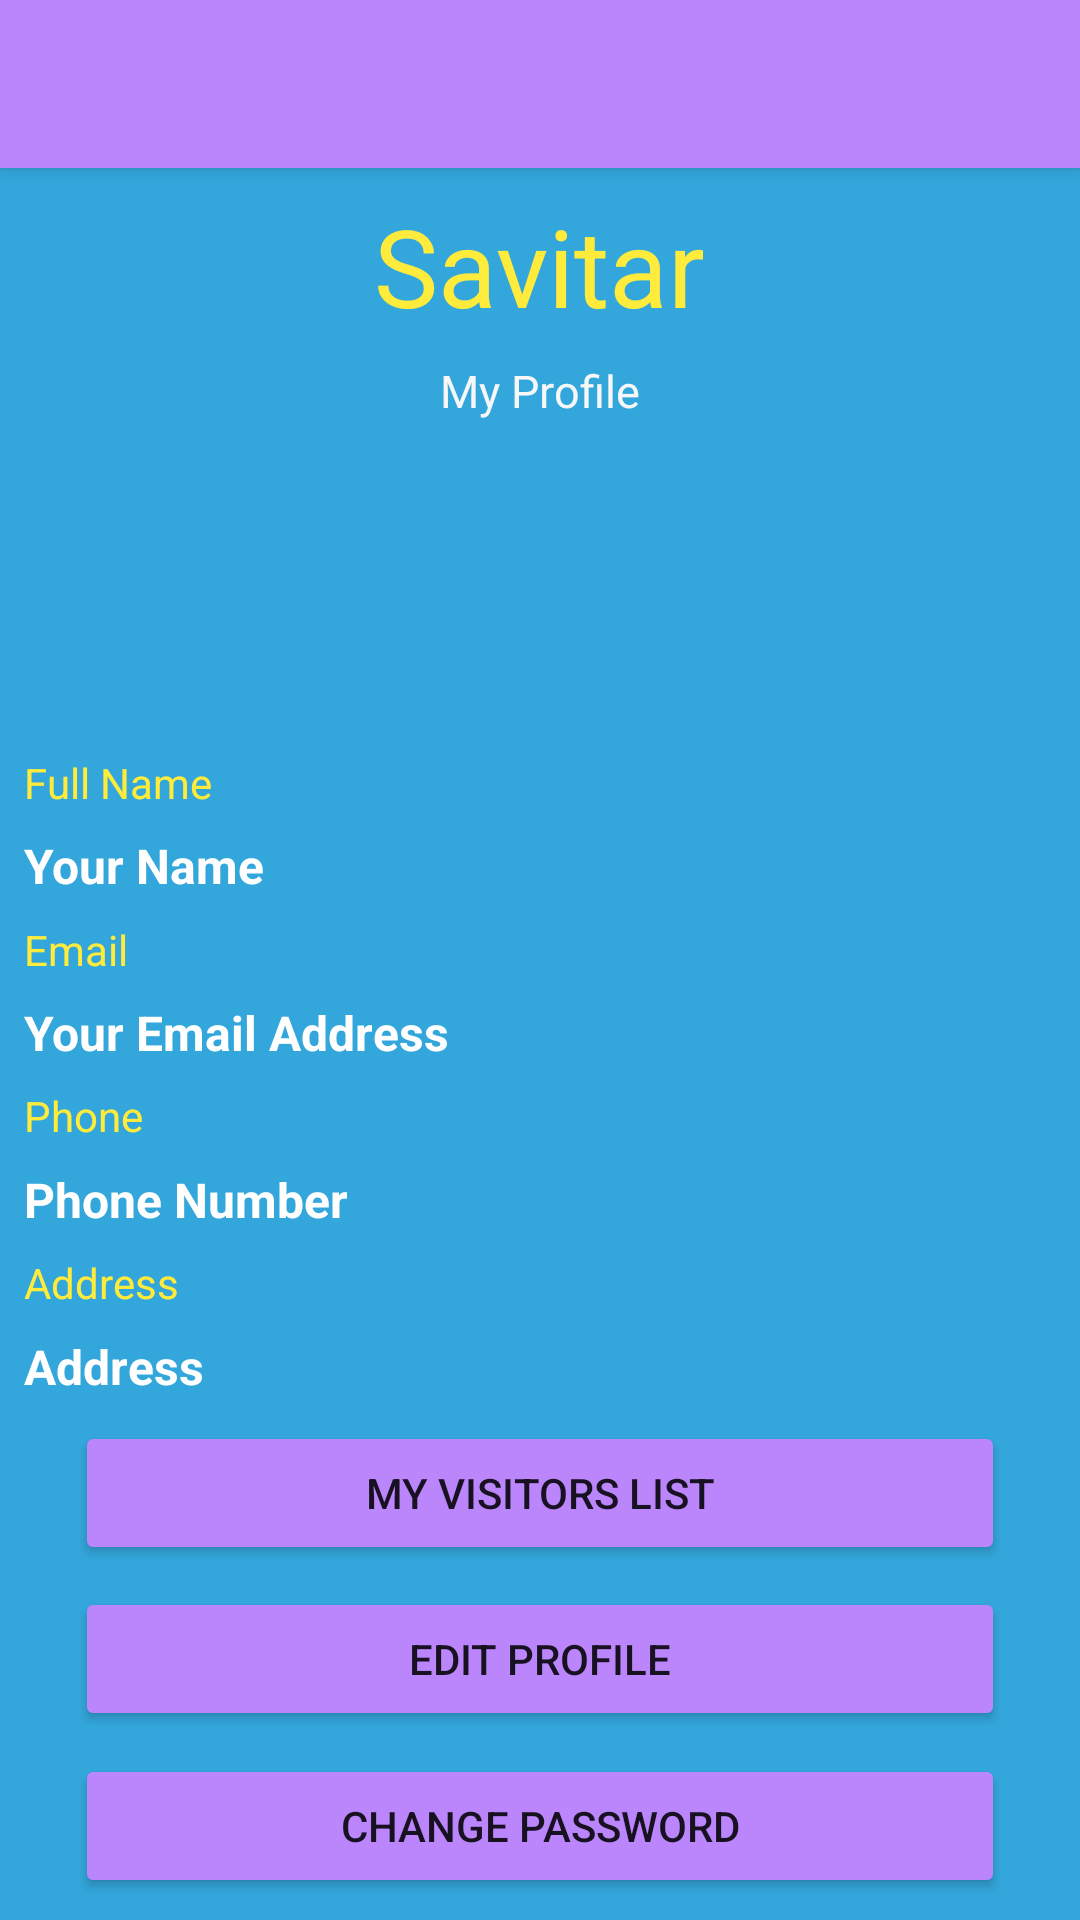

Here is an Android app screen rendered from its layout file. Give the layout XML and the strings, colors and styles it references.
<!-- AndroidManifest.xml: application theme Theme.AppCompat.DayNight.NoActionBar -->
<!-- res/layout/activity_profile.xml -->
<?xml version="1.0" encoding="utf-8"?>
<androidx.constraintlayout.widget.ConstraintLayout xmlns:android="http://schemas.android.com/apk/res/android"
    xmlns:app="http://schemas.android.com/apk/res-auto"
    xmlns:tools="http://schemas.android.com/tools"
    android:layout_width="match_parent"
    android:layout_height="match_parent"
    android:background="#33A7DC"
    tools:context=".ProfileActivity">

    <androidx.appcompat.widget.Toolbar
        android:id="@+id/toolbar"
        android:layout_width="match_parent"
        android:layout_height="?attr/actionBarSize"
        android:background="@color/purple_200"
        android:elevation="4dp"
        android:theme="@style/ThemeOverlay.AppCompat.ActionBar"
        app:layout_constraintTop_toTopOf="parent"
        app:popupTheme="@style/ThemeOverlay.AppCompat.Light" />

    <TextView
        android:id="@+id/textView_title"
        android:layout_width="wrap_content"
        android:layout_height="wrap_content"
        android:text="@string/savitar"
        android:textColor="#FFEB3B"
        android:textSize="36dp"
        app:layout_constraintEnd_toEndOf="parent"
        app:layout_constraintStart_toStartOf="parent"
        app:layout_constraintTop_toBottomOf="@+id/toolbar"
        app:layout_constraintBottom_toTopOf="@+id/profileImage"
        app:layout_constraintVertical_bias="0.19" />

    <TextView
        android:id="@+id/textView2"
        android:layout_width="wrap_content"
        android:layout_height="wrap_content"
        android:text="@string/Profile"
        android:textColor="#F7F7F8"
        android:textSize="15dp"
        app:layout_constraintEnd_toEndOf="parent"
        app:layout_constraintStart_toStartOf="parent"
        app:layout_constraintTop_toBottomOf="@+id/textView_title"
        app:layout_constraintBottom_toTopOf="@+id/profileImage"/>


    <ImageView
        android:id="@+id/profileImage"
        android:layout_width="0dp"
        android:layout_height="0dp"
        app:layout_constraintBottom_toTopOf="@+id/textView3"
        app:layout_constraintEnd_toEndOf="parent"
        app:layout_constraintHeight_default="percent"
        app:layout_constraintHeight_percent=".15"
        app:layout_constraintStart_toStartOf="parent"
        app:layout_constraintTop_toBottomOf="@+id/textView2"
        app:layout_constraintVertical_bias="0.13999999"
        app:layout_constraintWidth_default="percent"
        app:layout_constraintWidth_percent=".25"
        app:srcCompat="@drawable/ic_baseline_account_circle_24" />

    <TextView
        android:id="@+id/textView3"
        android:layout_width="0dp"
        android:layout_height="wrap_content"
        android:layout_marginStart="8dp"
        android:layout_marginLeft="8dp"
        android:layout_marginEnd="16dp"
        android:layout_marginRight="16dp"
        android:text="Full Name"
        android:textColor="#FFEB3B"
        app:layout_constraintEnd_toEndOf="parent"
        app:layout_constraintStart_toStartOf="parent"
        app:layout_constraintTop_toBottomOf="@+id/profileImage"
        app:layout_constraintBottom_toTopOf="@+id/guardName"/>

    <TextView
        android:id="@+id/guardName"
        android:layout_width="0dp"
        android:layout_height="wrap_content"
        android:layout_marginStart="8dp"
        android:layout_marginLeft="16dp"
        android:layout_marginEnd="16dp"
        android:layout_marginRight="16dp"
        android:text="Your Name"
        android:textColor="#FFFFFF"
        android:textSize="16dp"
        android:textStyle="bold"
        app:layout_constraintEnd_toEndOf="parent"
        app:layout_constraintStart_toStartOf="parent"
        app:layout_constraintTop_toBottomOf="@+id/textView3"
        app:layout_constraintBottom_toTopOf="@id/textView4"/>

    <TextView
        android:id="@+id/textView4"
        android:layout_width="0dp"
        android:layout_height="wrap_content"
        android:layout_marginStart="8dp"
        android:layout_marginLeft="8dp"
        android:layout_marginEnd="16dp"
        android:layout_marginRight="16dp"
        android:text="Email"
        android:textColor="#FFEB3B"
        app:layout_constraintEnd_toEndOf="parent"
        app:layout_constraintStart_toStartOf="parent"
        app:layout_constraintTop_toBottomOf="@+id/guardName"
        app:layout_constraintBottom_toTopOf="@+id/guardEmailAddress"/>

    <TextView
        android:id="@+id/guardEmailAddress"
        android:layout_width="0dp"
        android:layout_height="wrap_content"
        android:layout_marginStart="8dp"
        android:layout_marginLeft="8dp"
        android:layout_marginEnd="16dp"
        android:layout_marginRight="16dp"
        android:text="Your Email Address"
        android:textColor="#FFFFFF"
        android:textSize="16dp"
        android:textStyle="bold"
        app:layout_constraintEnd_toEndOf="parent"
        app:layout_constraintStart_toStartOf="parent"
        app:layout_constraintTop_toBottomOf="@+id/textView4"
        app:layout_constraintBottom_toTopOf="@id/textView5"/>

    <TextView
        android:id="@+id/textView5"
        android:layout_width="0dp"
        android:layout_height="wrap_content"
        android:layout_marginStart="8dp"
        android:layout_marginLeft="8dp"
        android:layout_marginEnd="16dp"
        android:layout_marginRight="16dp"
        android:text="Phone"
        android:textColor="#FFEB3B"
        app:layout_constraintEnd_toEndOf="parent"
        app:layout_constraintStart_toStartOf="parent"
        app:layout_constraintTop_toBottomOf="@+id/guardEmailAddress"
        app:layout_constraintBottom_toTopOf="@id/guardPhone"/>

    <TextView
        android:id="@+id/guardPhone"
        android:layout_width="0dp"
        android:layout_height="wrap_content"
        android:layout_marginStart="8dp"
        android:layout_marginLeft="8dp"
        android:layout_marginEnd="16dp"
        android:layout_marginRight="16dp"
        android:text="Phone Number"
        android:textColor="#FFFFFF"
        android:textSize="16dp"
        android:textStyle="bold"
        app:layout_constraintEnd_toEndOf="parent"
        app:layout_constraintStart_toStartOf="parent"
        app:layout_constraintTop_toBottomOf="@+id/textView5"
        app:layout_constraintBottom_toTopOf="@id/textView6"/>

    <TextView
        android:id="@+id/textView6"
        android:layout_width="0dp"
        android:layout_height="wrap_content"
        android:layout_marginStart="8dp"
        android:layout_marginLeft="8dp"
        android:layout_marginEnd="16dp"
        android:layout_marginRight="16dp"
        android:text="Address"
        android:textColor="#FFEB3B"
        app:layout_constraintEnd_toEndOf="parent"
        app:layout_constraintStart_toStartOf="parent"
        app:layout_constraintTop_toBottomOf="@+id/guardPhone"
        app:layout_constraintBottom_toTopOf="@id/guardAddress"/>


    <TextView
        android:id="@+id/guardAddress"
        android:layout_width="0dp"
        android:layout_height="wrap_content"
        android:layout_marginStart="8dp"
        android:layout_marginLeft="8dp"
        android:layout_marginEnd="16dp"
        android:layout_marginRight="16dp"
        android:text="Address"
        android:textColor="#FFFFFF"
        android:textSize="16dp"
        android:textStyle="bold"
        app:layout_constraintEnd_toEndOf="parent"
        app:layout_constraintStart_toStartOf="parent"
        app:layout_constraintTop_toBottomOf="@+id/textView6"
        app:layout_constraintBottom_toTopOf="@id/visitorsListBtn"/>

    <Button
        android:id="@+id/visitorsListBtn"
        android:layout_width="0dp"
        android:layout_height="wrap_content"
        android:layout_marginStart="25dp"
        android:layout_marginEnd="25dp"
        android:text="My Visitors List"
        app:backgroundTint="@color/purple_200"
        app:layout_constraintBottom_toTopOf="@+id/editProfile"
        app:layout_constraintEnd_toEndOf="parent"
        app:layout_constraintStart_toStartOf="parent"
        app:layout_constraintTop_toBottomOf="@+id/guardAddress"
        app:layout_constraintVertical_bias="0.59000003" />

    <Button
        android:id="@+id/editProfile"
        android:layout_width="0dp"
        android:layout_height="wrap_content"
        android:layout_marginStart="25dp"
        android:layout_marginEnd="25dp"
        android:text="Edit Profile"
        app:backgroundTint="@color/purple_200"
        app:layout_constraintBottom_toTopOf="@+id/changePass"
        app:layout_constraintEnd_toEndOf="parent"
        app:layout_constraintStart_toStartOf="parent"
        app:layout_constraintTop_toBottomOf="@+id/visitorsListBtn"
        app:layout_constraintVertical_bias="0.59000003" />

    <Button
        android:id="@+id/changePass"
        android:layout_width="0dp"
        android:layout_height="wrap_content"
        android:layout_marginStart="25dp"
        android:layout_marginEnd="25dp"
        android:text="Change Password"
        app:backgroundTint="@color/purple_200"
        app:layout_constraintBottom_toBottomOf="parent"
        app:layout_constraintEnd_toEndOf="parent"
        app:layout_constraintStart_toStartOf="parent"
        app:layout_constraintTop_toBottomOf="@+id/editProfile"
        app:layout_constraintVertical_bias="0.59000003" />

</androidx.constraintlayout.widget.ConstraintLayout>
<!-- resources referenced by this layout -->
<resources>
  <string name="Profile">My Profile</string>
  <string name="savitar">Savitar</string>
  <!-- not gathered from this repository: default colours our renderer supplied (Android Studio template values) -->
  <color name="purple_200">#FFBB86FC</color>
</resources>
